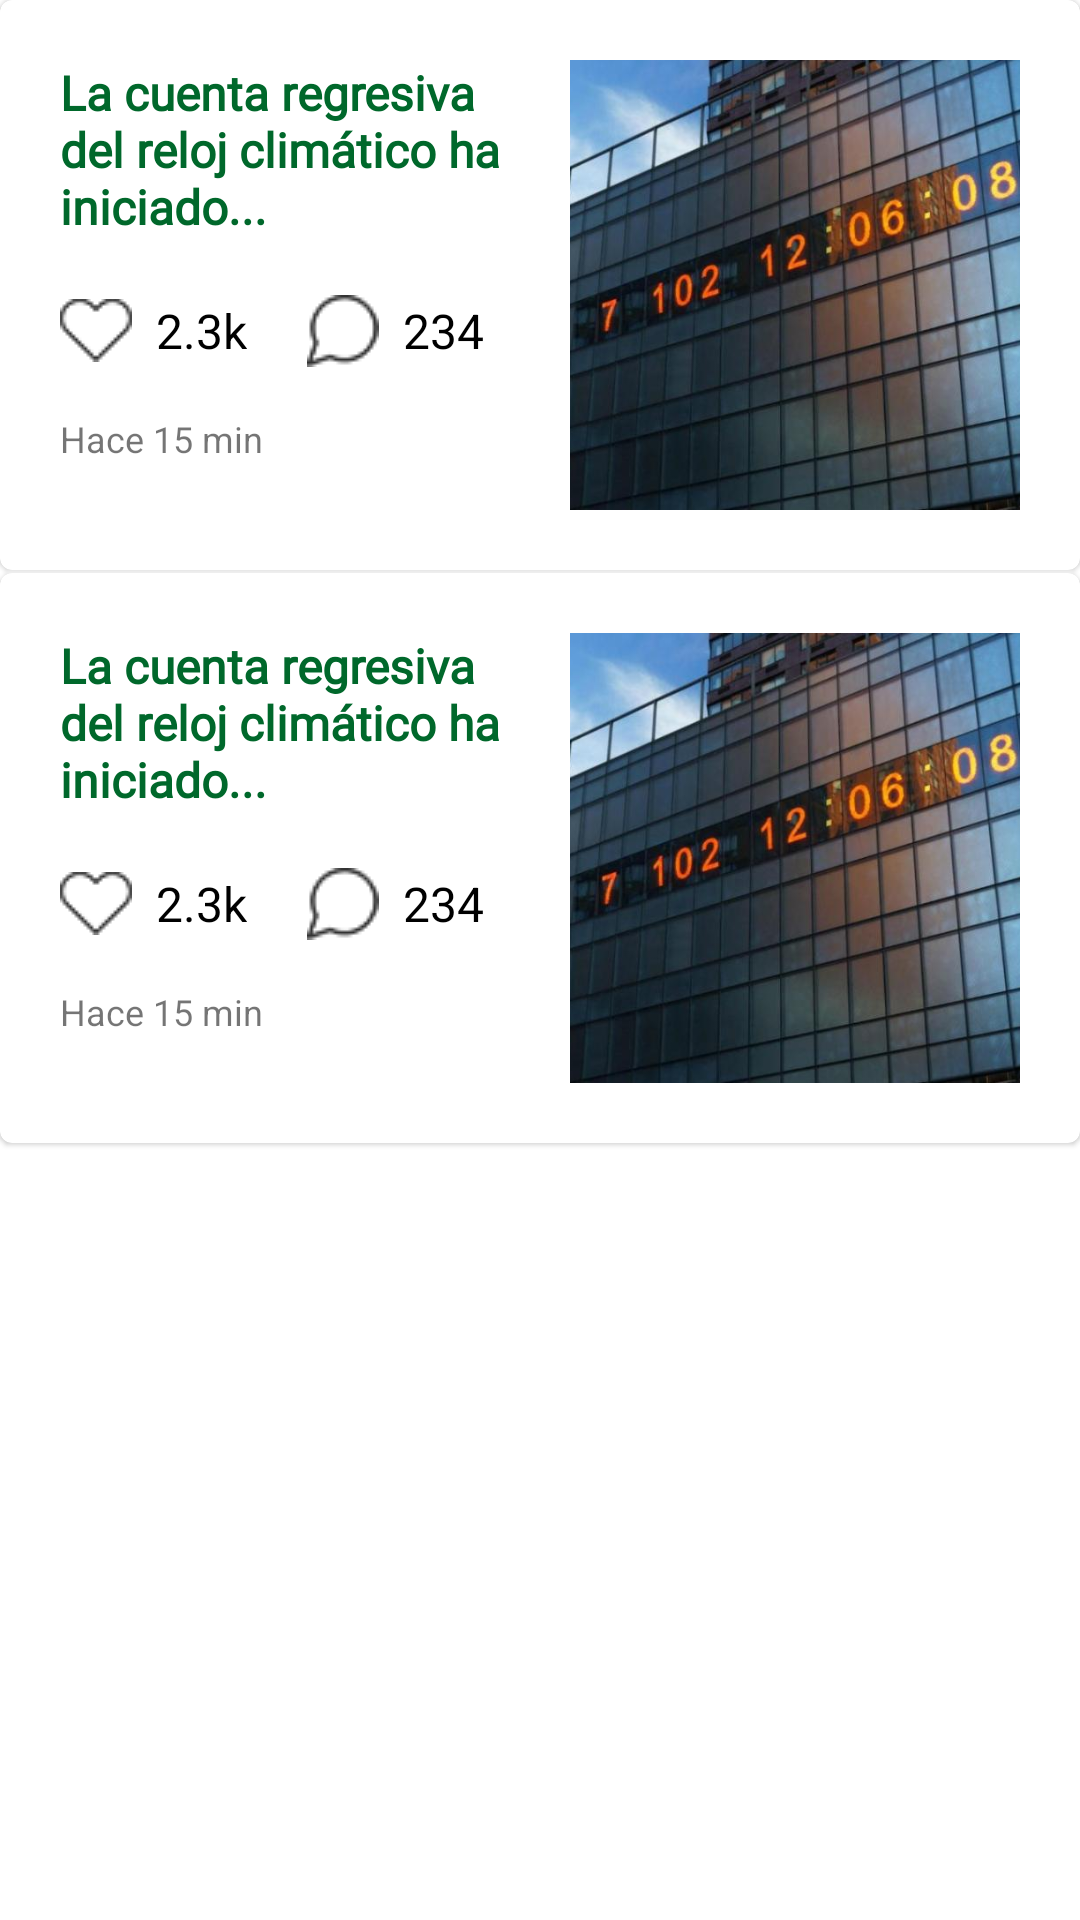

The Android layout XML behind this screen, and the referenced resources:
<!-- AndroidManifest.xml: application theme Theme.StartUpAppGro -->
<!-- res/layout/fragment_publications.xml -->
<?xml version="1.0" encoding="utf-8"?>
<androidx.constraintlayout.widget.ConstraintLayout xmlns:android="http://schemas.android.com/apk/res/android"
    xmlns:tools="http://schemas.android.com/tools"
    android:layout_width="match_parent"
    android:layout_height="match_parent"
    xmlns:app="http://schemas.android.com/apk/res-auto"
    tools:context=".adapter.PublicationsFragment">

    <com.google.android.material.card.MaterialCardView
        android:id="@+id/card1"
        android:layout_width="match_parent"
        android:layout_height="wrap_content"
        app:cardElevation="1dp"
        app:layout_constraintTop_toTopOf="parent"
        app:layout_constraintStart_toStartOf="parent"
        app:layout_constraintEnd_toEndOf="parent">
        <androidx.constraintlayout.widget.ConstraintLayout
            android:layout_width="match_parent"
            android:padding="20dp"
            android:layout_height="match_parent">

            <com.google.android.material.textview.MaterialTextView
                android:id="@+id/tvTitle"
                android:layout_width="0dp"
                app:layout_constraintHorizontal_chainStyle="packed"
                android:layout_height="wrap_content"
                android:fontFamily="@font/cera_pro_medium"
                android:text="@string/la_cuenta_regresiva_del_reloj_clim_tico_ha_iniciado"
                android:textSize="16sp"
                android:textStyle="bold"
                android:textColor="#00682B"
                app:layout_constraintEnd_toStartOf="@+id/ivPhotoPublication"
                app:layout_constraintStart_toStartOf="parent"
                app:layout_constraintTop_toTopOf="parent" />

            <com.google.android.material.imageview.ShapeableImageView
                android:id="@+id/ivPhotoPublication"
                android:layout_width="150dp"
                android:layout_height="150dp"
                android:src="@drawable/relog"
                android:background="@drawable/shape_photo"
                android:scaleType="centerCrop"
                app:layout_constraintStart_toEndOf="@id/tvTitle"
                app:layout_constraintBottom_toBottomOf="parent"
                app:layout_constraintTop_toTopOf="parent"
                app:layout_constraintEnd_toEndOf="parent"/>

            <androidx.appcompat.widget.AppCompatImageView
                android:id="@+id/ivReaction"
                android:layout_width="wrap_content"
                android:layout_height="wrap_content"
                android:src="@drawable/heart"
                android:layout_marginTop="20dp"
                android:baselineAlignBottom="true"
                android:backgroundTint="@color/black"
                app:layout_constraintTop_toBottomOf="@id/tvTitle"
                app:layout_constraintStart_toStartOf="parent"
                app:layout_constraintEnd_toStartOf="@id/tvNumReaction" />
            <TextView android:id="@+id/tvNumReaction"
                android:layout_width="wrap_content"
                android:layout_height="wrap_content"
                android:text="@string/_2_3k"
                android:textColor="@color/black"
                android:layout_marginStart="8dp"
                android:textSize="16sp"
                app:layout_constraintTop_toTopOf="@id/ivReaction"
                app:layout_constraintBottom_toBottomOf="@id/ivReaction"
                app:layout_constraintStart_toEndOf="@id/ivReaction"/>

            <androidx.appcompat.widget.AppCompatImageView
                android:id="@+id/ivComment"
                android:layout_width="0dp"
                android:baselineAlignBottom="true"
                android:layout_height="wrap_content"
                android:src="@drawable/comment"
                app:layout_marginBaseline="6dp"
                android:layout_marginStart="20dp"
                app:layout_constraintTop_toTopOf="@id/tvNumReaction"
                app:layout_constraintBottom_toBottomOf="@id/tvNumReaction"
                app:layout_constraintStart_toEndOf="@id/tvNumReaction"/>
            <TextView android:id="@+id/tvNumComment"
                android:layout_width="wrap_content"
                android:layout_height="wrap_content"
                android:text="@string/_234"
                android:textColor="@color/black"
                android:layout_marginStart="8dp"
                android:textSize="16sp"
                app:layout_constraintTop_toTopOf="@id/ivComment"
                app:layout_constraintBottom_toBottomOf="@id/ivComment"
                app:layout_constraintStart_toEndOf="@id/ivComment"/>

            <com.google.android.material.textview.MaterialTextView
                android:layout_width="wrap_content"
                android:layout_height="wrap_content"
                android:text="@string/hace_15_min"
                android:textSize="12sp"
                app:layout_constraintStart_toStartOf="parent"
                app:layout_constraintBottom_toBottomOf="parent"
                app:layout_constraintTop_toBottomOf="@id/ivComment"/>
        </androidx.constraintlayout.widget.ConstraintLayout>
    </com.google.android.material.card.MaterialCardView>

    <com.google.android.material.card.MaterialCardView
        android:layout_width="match_parent"
        android:layout_height="wrap_content"
        android:layout_marginTop="1dp"
        app:layout_constraintTop_toBottomOf="@id/card1"
        app:layout_constraintStart_toStartOf="parent"
        app:layout_constraintEnd_toEndOf="parent">
        <androidx.constraintlayout.widget.ConstraintLayout
            android:layout_width="match_parent"
            android:padding="20dp"
            android:layout_height="match_parent">

            <com.google.android.material.textview.MaterialTextView
                android:id="@+id/tvTitle2"
                android:layout_width="0dp"
                app:layout_constraintHorizontal_chainStyle="packed"
                android:layout_height="wrap_content"
                android:fontFamily="@font/cera_pro_medium"
                android:text="@string/la_cuenta_regresiva_del_reloj_clim_tico_ha_iniciado"
                android:textSize="16sp"
                android:textStyle="bold"
                android:textColor="#00682B"
                app:layout_constraintEnd_toStartOf="@+id/ivPhotoPublication2"
                app:layout_constraintStart_toStartOf="parent"
                app:layout_constraintTop_toTopOf="parent" />

            <com.google.android.material.imageview.ShapeableImageView
                android:id="@+id/ivPhotoPublication2"
                android:layout_width="150dp"
                android:layout_height="150dp"
                android:src="@drawable/relog"
                android:background="@drawable/shape_photo"
                android:scaleType="centerCrop"
                app:layout_constraintStart_toEndOf="@id/tvTitle2"
                app:layout_constraintBottom_toBottomOf="parent"
                app:layout_constraintTop_toTopOf="parent"
                app:layout_constraintEnd_toEndOf="parent"/>

            <androidx.appcompat.widget.AppCompatImageView
                android:id="@+id/ivReaction2"
                android:layout_width="wrap_content"
                android:layout_height="wrap_content"
                android:src="@drawable/heart"
                android:layout_marginTop="20dp"
                android:baselineAlignBottom="true"
                android:backgroundTint="@color/black"
                app:layout_constraintTop_toBottomOf="@id/tvTitle2"
                app:layout_constraintStart_toStartOf="parent"
                app:layout_constraintEnd_toStartOf="@id/tvNumReaction2" />
            <TextView android:id="@+id/tvNumReaction2"
                android:layout_width="wrap_content"
                android:layout_height="wrap_content"
                android:text="@string/_2_3k"
                android:textColor="@color/black"
                android:layout_marginStart="8dp"
                android:textSize="16sp"
                app:layout_constraintTop_toTopOf="@id/ivReaction2"
                app:layout_constraintBottom_toBottomOf="@id/ivReaction2"
                app:layout_constraintStart_toEndOf="@id/ivReaction2"/>

            <androidx.appcompat.widget.AppCompatImageView
                android:id="@+id/ivComment2"
                android:layout_width="0dp"
                android:baselineAlignBottom="true"
                android:layout_height="wrap_content"
                android:src="@drawable/comment"
                app:layout_marginBaseline="6dp"
                android:layout_marginStart="20dp"
                app:layout_constraintTop_toTopOf="@id/tvNumReaction2"
                app:layout_constraintBottom_toBottomOf="@id/tvNumReaction2"
                app:layout_constraintStart_toEndOf="@id/tvNumReaction2"/>
            <TextView android:id="@+id/tvNumComment2"
                android:layout_width="wrap_content"
                android:layout_height="wrap_content"
                android:text="@string/_234"
                android:textColor="@color/black"
                android:layout_marginStart="8dp"
                android:textSize="16sp"
                app:layout_constraintTop_toTopOf="@id/ivComment2"
                app:layout_constraintBottom_toBottomOf="@id/ivComment2"
                app:layout_constraintStart_toEndOf="@id/ivComment2"/>

            <com.google.android.material.textview.MaterialTextView
                android:layout_width="wrap_content"
                android:layout_height="wrap_content"
                android:text="@string/hace_15_min"
                android:textSize="12sp"
                app:layout_constraintStart_toStartOf="parent"
                app:layout_constraintBottom_toBottomOf="parent"
                app:layout_constraintTop_toBottomOf="@id/ivComment2"/>
        </androidx.constraintlayout.widget.ConstraintLayout>
    </com.google.android.material.card.MaterialCardView>

</androidx.constraintlayout.widget.ConstraintLayout>
<!-- resources referenced by this layout -->
<resources>
  <color name="black">#FF000000</color>
  <!-- drawable comment: png bitmap (drawable, 897 bytes) -->
  <!-- drawable heart: png bitmap (drawable, 1040 bytes) -->
  <!-- drawable relog: jpg bitmap (drawable, 42021 bytes) -->
  <string name="_234">234</string>
  <string name="_2_3k">2.3k</string>
  <string name="hace_15_min">Hace 15 min</string>
  <string name="la_cuenta_regresiva_del_reloj_clim_tico_ha_iniciado">La cuenta regresiva del reloj climático ha iniciado...</string>
  <style name="Theme.StartUpAppGro" parent="Theme.MaterialComponents.DayNight.NoActionBar">
          
          <item name="colorPrimary">@color/purple_500</item>
          <item name="colorPrimaryVariant">@color/purple_700</item>
          <item name="colorOnPrimary">@color/white</item>
          
          <item name="colorSecondary">@color/teal_200</item>
          <item name="colorSecondaryVariant">@color/teal_700</item>
          <item name="colorOnSecondary">@color/black</item>
          
          <item name="android:statusBarColor" tools:targetApi="l">?attr/colorPrimaryVariant</item>
          
      </style>
  <color name="purple_500">#29BC75</color>
  <color name="purple_700">#BFC5C5</color>
  <color name="white">#FFFFFFFF</color>
  <color name="teal_200">#1EA363</color>
  <color name="teal_700">#FF018786</color>
</resources>
